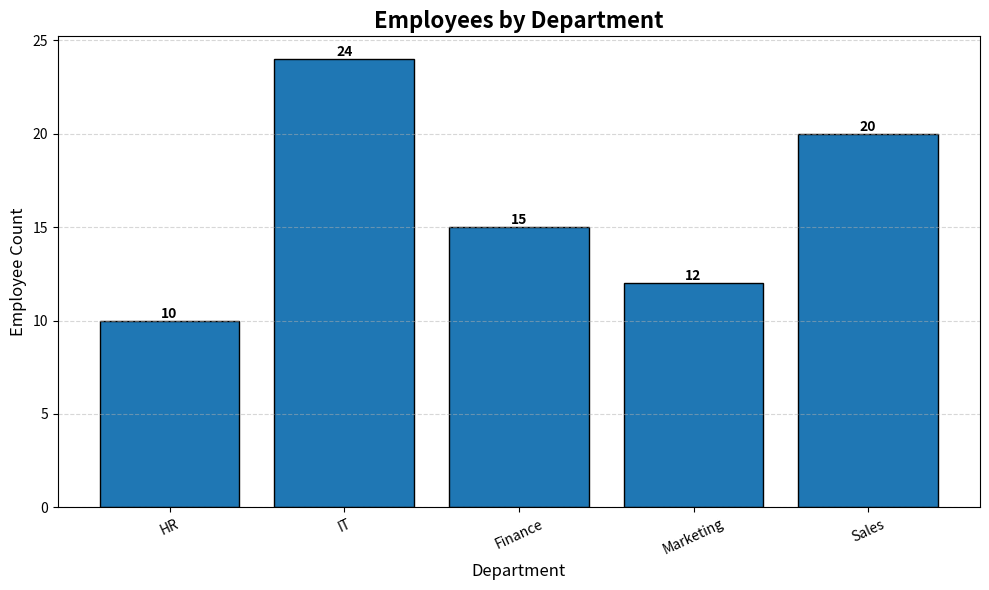

Reproduce this figure in Python.
import os
from datetime import datetime
import matplotlib.pyplot as plt

# Create charts folder if it doesn't exist
CHART_FOLDER = "charts"
os.makedirs(CHART_FOLDER, exist_ok=True)


def _get_chart_path(chart_name):
    """
    Generate a unique filename for the chart.
    """
    timestamp = datetime.now().strftime("%Y%m%d_%H%M%S")
    return os.path.join(CHART_FOLDER, f"{chart_name}_{timestamp}.png")


def _add_value_labels(bars):
    """
    Display values on top of each bar.
    """
    for bar in bars:
        height = bar.get_height()
        plt.text(
            bar.get_x() + bar.get_width() / 2,
            height,
            f"{int(height)}",
            ha="center",
            va="bottom",
            fontsize=10,
            fontweight="bold"
        )


def department_chart(data):
    """
    Generates a Department-wise Employee Count Bar Chart.

    Expected data:
    [
        {"department_name": "HR", "employee_count": 12},
        {"department_name": "IT", "employee_count": 25},
        {"department_name": "Finance", "employee_count": 8}
    ]
    """

    if not data:
        raise ValueError("No department data available.")

    departments = [row["department_name"] for row in data]
    employee_counts = [row["employee_count"] for row in data]

    plt.figure(figsize=(10, 6))

    bars = plt.bar(
        departments,
        employee_counts,
        edgecolor="black",
        linewidth=1
    )

    _add_value_labels(bars)

    plt.title(
        "Employees by Department",
        fontsize=16,
        fontweight="bold"
    )

    plt.xlabel("Department", fontsize=12)
    plt.ylabel("Employee Count", fontsize=12)

    plt.xticks(rotation=25)

    plt.grid(axis="y", linestyle="--", alpha=0.5)

    plt.tight_layout()

    file_path = _get_chart_path("department_chart")

    plt.savefig(file_path, dpi=300)

    plt.close()

    return {
        "message": "Department chart generated successfully",
        "chart_path": file_path
    }


if __name__ == "__main__":

    sample_data = [
        {"department_name": "HR", "employee_count": 10},
        {"department_name": "IT", "employee_count": 24},
        {"department_name": "Finance", "employee_count": 15},
        {"department_name": "Marketing", "employee_count": 12},
        {"department_name": "Sales", "employee_count": 20},
    ]

    result = department_chart(sample_data)

    print(result)

def attendance_chart(data):

    status = [row["status"] for row in data]
    count = [row["count"] for row in data]

    plt.figure(figsize=(8,5))

    plt.plot(
        status,
        count,
        marker="o",
        linewidth=3,
        markersize=8
    )

    for x, y in zip(status, count):
        plt.text(x, y, str(y), ha="center", va="bottom")

    plt.title("Attendance Status")
    plt.xlabel("Status")
    plt.ylabel("Employees")
    plt.grid(True, linestyle="--", alpha=0.5)

    file_path = _get_chart_path("attendance_chart")

    plt.tight_layout()
    plt.savefig(file_path, dpi=300)
    plt.close()

    return {
        "message":"Attendance chart generated",
        "chart_path":file_path
    }

def project_chart(data):

    status = [row["status"] for row in data]
    count = [row["count"] for row in data]

    plt.figure(figsize=(8,5))

    bars = plt.barh(
        status,
        count,
        edgecolor="black"
    )

    for bar in bars:
        width = bar.get_width()
        plt.text(
            width,
            bar.get_y() + bar.get_height()/2,
            str(int(width)),
            va="center"
        )

    plt.title("Projects by Status")
    plt.xlabel("Projects")

    file_path = _get_chart_path("project_chart")

    plt.tight_layout()
    plt.savefig(file_path, dpi=300)
    plt.close()

    return {
        "message":"Project chart generated",
        "chart_path":file_path
    }

def leave_chart(data):

    labels = [row["status"] for row in data]
    values = [row["count"] for row in data]

    plt.figure(figsize=(7,7))

    plt.pie(
        values,
        labels=labels,
        autopct="%1.1f%%",
        startangle=90,
        wedgeprops=dict(width=0.45)
    )

    plt.title("Leave Request Status")

    file_path = _get_chart_path("leave_chart")

    plt.savefig(file_path, dpi=300)
    plt.close()

    return {
        "message":"Leave chart generated",
        "chart_path":file_path
    }

def salary_distribution_chart(data):

    departments = [row["department_name"] for row in data]
    salary = [row["total_salary"] for row in data]

    plt.figure(figsize=(10,6))

    bars = plt.barh(
        departments,
        salary,
        edgecolor="black"
    )

    for bar in bars:
        width = bar.get_width()
        plt.text(
            width,
            bar.get_y()+bar.get_height()/2,
            f"{width:.0f}",
            va="center"
        )

    plt.title("Department-wise Salary Distribution")
    plt.xlabel("Total Salary")

    file_path = _get_chart_path("salary_distribution")

    plt.tight_layout()
    plt.savefig(file_path,dpi=300)
    plt.close()

    return {
        "message":"Salary chart generated",
        "chart_path":file_path
    }

def top_paid_chart(data):

    names = [
        row["employee_name"]
        for row in data
    ]

    salary = [
        row["net_salary"]
        for row in data
    ]

    plt.figure(figsize=(12,6))

    bars = plt.barh(
        names,
        salary
    )

    plt.title("Top 10 Highest Paid Employees")

    plt.tight_layout()

    file_path = _get_chart_path(
        "top_paid"
    )

    plt.savefig(file_path,dpi=300)

    plt.close()

    return {
        "message":"Top paid chart generated",
        "chart_path":file_path
    }
